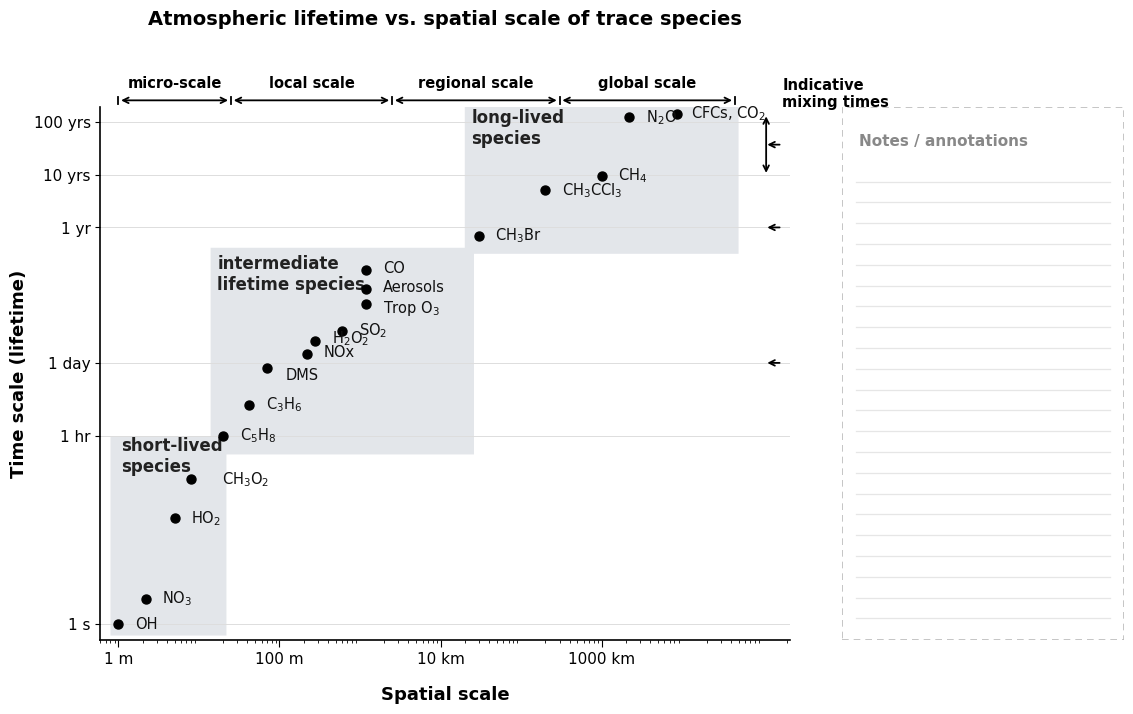

Recreate this plot in Python. (Note: this script raises an exception after producing the figure.)
import matplotlib.pyplot as plt
import matplotlib.patches as mpatches
from matplotlib.patches import FancyBboxPatch, FancyArrowPatch
import numpy as np

plt.rcParams['font.family'] = 'DejaVu Sans'

# ---------------------------------------------------------------
# Data: (label, lifetime in seconds, spatial scale in metres)
# Grouped to match the three lifetime classes in the original figure
# ---------------------------------------------------------------
# label, y(lifetime,s), x(scale,m), (dx_mult, dy_mult, ha)
short_lived = [
    ("OH",      1,      1,    1.6, 1.0, 'left'),
    ("NO$_3$",  3,      2.2,  1.6, 1.0, 'left'),
    ("HO$_2$",  100,    5,    1.6, 1.0, 'left'),
    ("CH$_3$O$_2$", 550, 8,   2.4, 1.0, 'left'),
]

intermediate = [
    ("C$_5$H$_8$", 3600,       20,   1.6, 1.0, 'left'),
    ("C$_3$H$_6$", 1.4e4,      42,   1.6, 1.0, 'left'),
    ("DMS",        7.0e4,      70,   1.7, 0.72, 'left'),
    ("NOx",        1.3e5,      220,  1.6, 1.05, 'left'),
    ("H$_2$O$_2$", 2.2e5,      280,  1.6, 1.15, 'left'),
    ("SO$_2$",     3.5e5,      600,  1.6, 1.0, 'left'),
    ("Trop O$_3$", 1.1e6,      1200, 1.6, 0.85, 'left'),
    ("Aerosols",   2.2e6,      1200, 1.6, 1.05, 'left'),
    ("CO",         5.0e6,      1200, 1.6, 1.05, 'left'),
]

long_lived = [
    ("CH$_3$Br",       2.2e7,  30000,  1.6, 1.0, 'left'),
    ("CH$_3$CCl$_3$",  1.6e8,  2.0e5,  1.6, 1.0, 'left'),
    ("CH$_4$",         3.0e8,  1.0e6,  1.6, 1.0, 'left'),
    ("N$_2$O",         3.8e9,  2.2e6,  1.6, 1.0, 'left'),
    ("CFCs, CO$_2$",   4.5e9,  8.5e6,  1.5, 1.0, 'left'),
]

# ---------------------------------------------------------------
# Figure & axes layout: main chart on the left, a dedicated blank
# margin on the right for hand-written annotation
# ---------------------------------------------------------------
fig = plt.figure(figsize=(11.5, 7.2), dpi=220)
ax = fig.add_axes([0.09, 0.11, 0.60, 0.74])   # main plot
note_ax = fig.add_axes([0.735, 0.11, 0.245, 0.74])  # annotation margin
note_ax.axis('off')

ax.set_xscale('log')
ax.set_yscale('log')
ax.set_xlim(0.6, 6e7)
ax.set_ylim(0.5, 6e9)

# --- background category boxes -----------------------------------------
def draw_box(x0, x1, y0, y1, color):
    rect = mpatches.FancyBboxPatch((x0, y0), x1 - x0, y1 - y0,
                                    boxstyle="round,pad=0,rounding_size=0",
                                    linewidth=0, facecolor=color, zorder=1)
    ax.add_patch(rect)

draw_box(0.8, 22, 0.6, 3500, '#e3e6ea')            # short-lived
draw_box(14, 2.6e4, 1600, 1.3e7, '#e3e6ea')        # intermediate
draw_box(2.0e4, 5e7, 1.0e7, 7e9, '#e3e6ea')        # long-lived

# --- category labels (placed in a clear corner of each box) --------------
ax.text(1.1, 3450, "short-lived\nspecies", fontsize=12, fontweight='bold',
        va='top', ha='left', color='#222')
ax.text(17, 9.5e6, "intermediate\nlifetime species", fontsize=12,
        fontweight='bold', va='top', ha='left', color='#222')
ax.text(2.4e4, 5.6e9, "long-lived\nspecies", fontsize=12, fontweight='bold',
        va='top', ha='left', color='#222')

# --- scatter points + labels ---------------------------------------------
def plot_group(group):
    for label, y, x, dx, dy, ha in group:
        ax.scatter(x, y, s=42, color='black', zorder=3)
        ax.text(x * dx, y * dy, label, fontsize=10.5, va='center', ha=ha,
                zorder=4, color='#111')

plot_group(short_lived)
plot_group(intermediate)
plot_group(long_lived)

# --- axis ticks ------------------------------------------------------------
ax.set_yticks([1, 3600, 86400, 3.1536e7, 3.1536e8, 3.1536e9])
ax.set_yticklabels(['1 s', '1 hr', '1 day', '1 yr', '10 yrs', '100 yrs'],
                    fontsize=11)
ax.set_xticks([1, 100, 1e4, 1e6])
ax.set_xticklabels(['1 m', '100 m', '10 km', '1000 km'], fontsize=11)

ax.tick_params(axis='x', which='major', length=5)

ax.set_ylabel('Time scale (lifetime)', fontsize=13, fontweight='bold')
ax.set_xlabel('Spatial scale', fontsize=13, fontweight='bold', labelpad=14)

ax.grid(True, which='major', axis='y', color='#dddddd', linewidth=0.7, zorder=0)
for spine in ['top', 'right']:
    ax.spines[spine].set_visible(False)
ax.spines['left'].set_linewidth(1.2)
ax.spines['bottom'].set_linewidth(1.2)

# --- top brackets: micro / local / regional / global scale ---------------
bracket_y = 8e9
bounds = [1, 25, 2500, 3e5, 4.5e7]
names = ['micro-scale', 'local scale', 'regional scale', 'global scale']
for i, name in enumerate(names):
    x0, x1 = bounds[i], bounds[i + 1]
    ax.annotate('', xy=(x1, bracket_y), xytext=(x0, bracket_y),
                 xycoords='data', textcoords='data',
                 arrowprops=dict(arrowstyle='<->', color='black', lw=1.3),
                 annotation_clip=False)
    ax.plot([x0, x0], [bracket_y * 0.85, bracket_y * 1.15], color='black',
            lw=1.3, clip_on=False)
    xm = np.sqrt(x0 * x1)
    ax.text(xm, bracket_y * 1.55, name, fontsize=10.5, ha='center',
            va='bottom', fontweight='bold', clip_on=False)
ax.plot([bounds[-1], bounds[-1]], [bracket_y * 0.85, bracket_y * 1.15],
        color='black', lw=1.3, clip_on=False)

# --- indicative mixing-time arrows (right of the chart, inside its axes) -
ax.set_xlim(0.6, 2.2e8)
mix_x_vert = 1.1e8   # column for the small vertical double-headed arrows
mix_x_horiz0 = 1.75e8
mix_x_horiz1 = 1.05e8

# vertical double-headed arrows mark a time *band*; horizontal arrows mark
# a single characteristic time pointing at the relevant box edge
mix_bands = [(4.5e9, 3.0e8)]              # ~ decadal band (near long-lived box)
mix_single = [3.1536e7, 8.64e4]           # ~1 yr, ~1 day characteristic times

for ytop, ybot in mix_bands:
    ax.annotate('', xy=(mix_x_vert, ytop), xytext=(mix_x_vert, ybot),
                 arrowprops=dict(arrowstyle='<->', color='black', lw=1.3),
                 annotation_clip=False)

for y in mix_single:
    ax.annotate('', xy=(mix_x_horiz1, y), xytext=(mix_x_horiz0, y),
                 arrowprops=dict(arrowstyle='->', color='black', lw=1.3),
                 annotation_clip=False)

ax.annotate('', xy=(mix_x_horiz1, np.sqrt(mix_bands[0][0] * mix_bands[0][1])),
             xytext=(mix_x_horiz0, np.sqrt(mix_bands[0][0] * mix_bands[0][1])),
             arrowprops=dict(arrowstyle='->', color='black', lw=1.3),
             annotation_clip=False)

ax.text(mix_x_horiz0, 6e9, 'Indicative\nmixing times', fontsize=10.5,
        fontweight='bold', clip_on=False, ha='left')

# --- annotation margin panel ----------------------------------------------
note_ax.set_xlim(0, 1)
note_ax.set_ylim(0, 1)
note_ax.add_patch(mpatches.Rectangle((0, 0), 1, 1, fill=False,
                   edgecolor='#bbbbbb', linewidth=1.2, linestyle=(0, (4, 3))))
note_ax.text(0.06, 0.95, 'Notes / annotations', fontsize=11,
             fontweight='bold', color='#888888', va='top')
for y in np.linspace(0.86, 0.04, 22):
    note_ax.plot([0.05, 0.95], [y, y], color='#e6e6e6', linewidth=0.9)

fig.suptitle('Atmospheric lifetime vs. spatial scale of trace species',
             fontsize=14, fontweight='bold', x=0.39, y=0.985)

fig.savefig('/mnt/user-data/outputs/m2-fig2-2-lifetime-scales-clear.png',
            dpi=220, facecolor='white')
print("saved")
